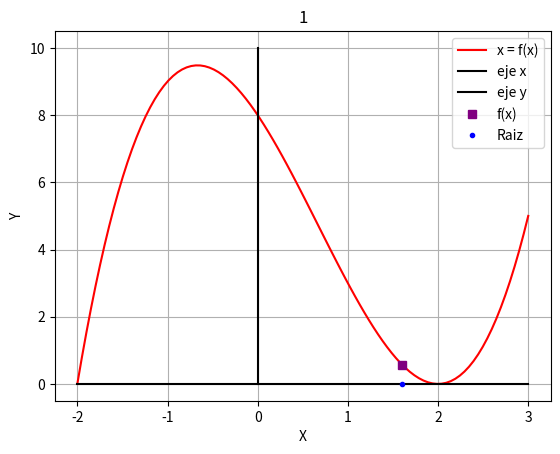
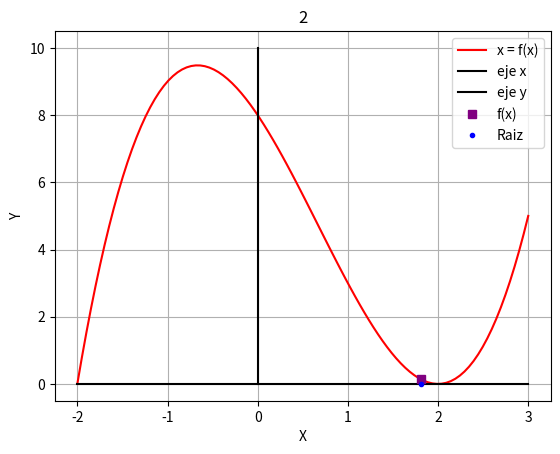
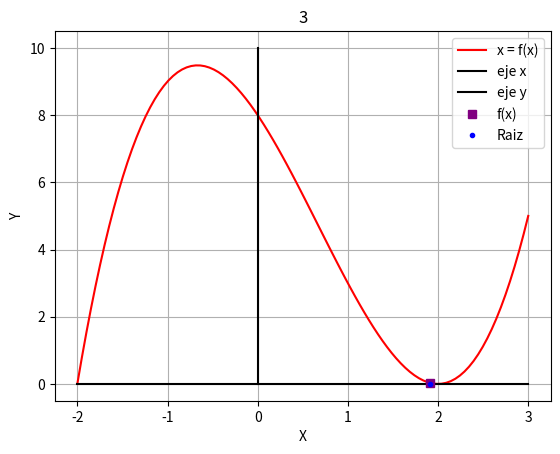
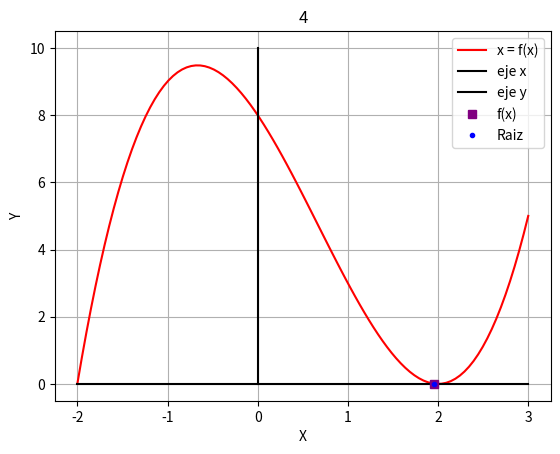
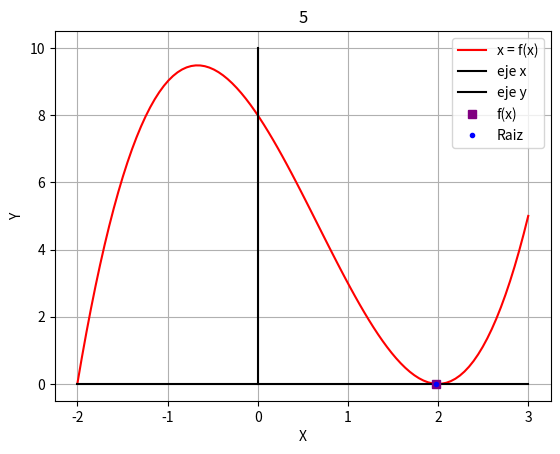
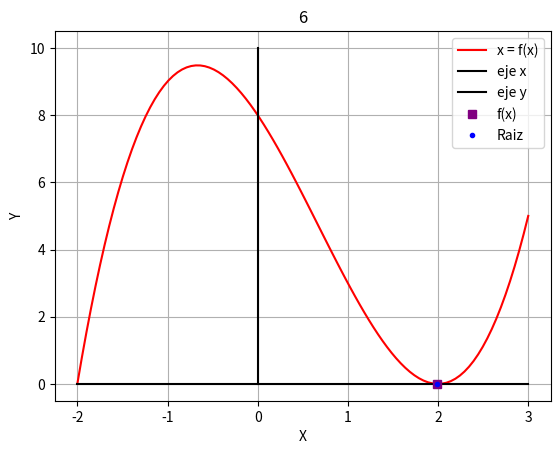
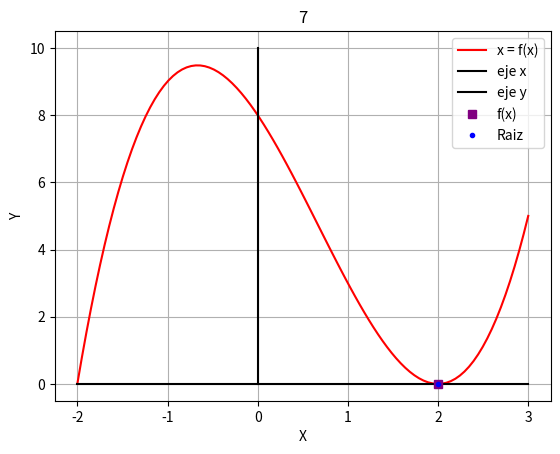
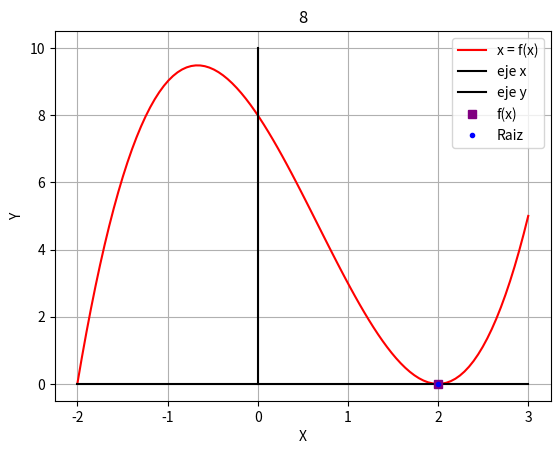
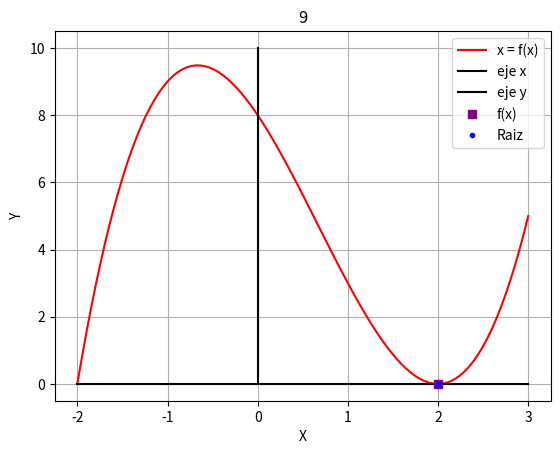
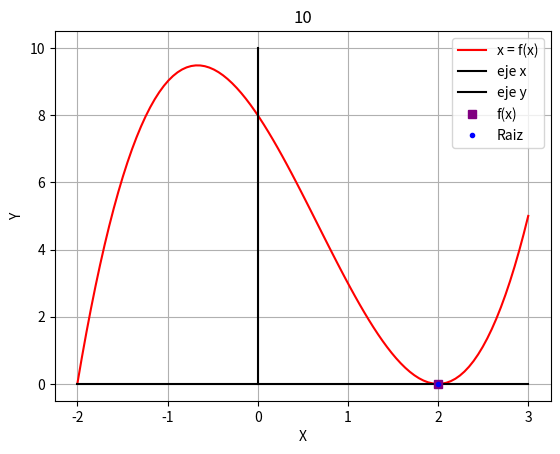
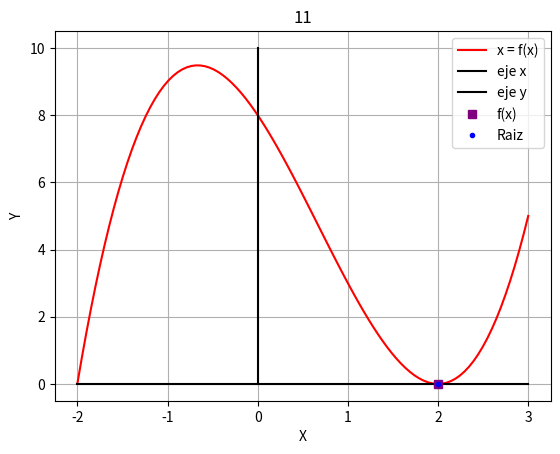
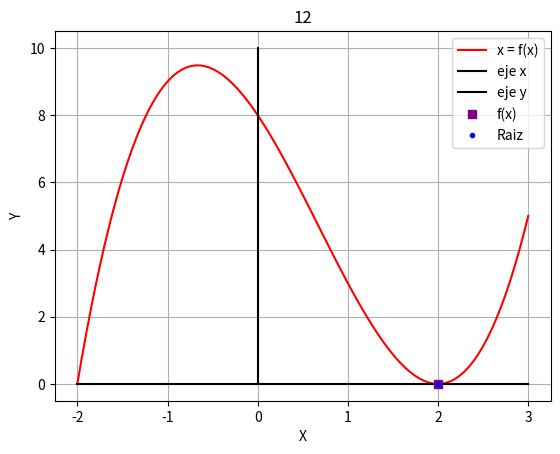
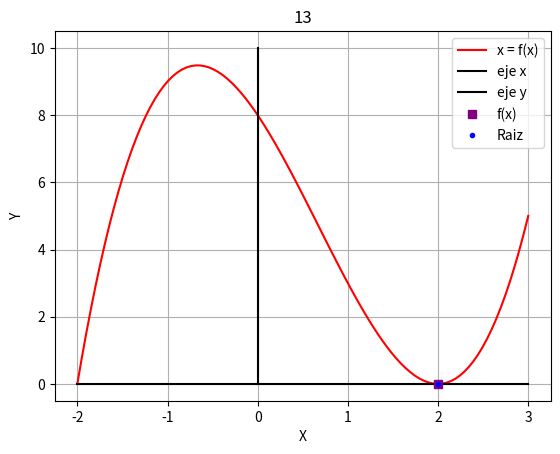
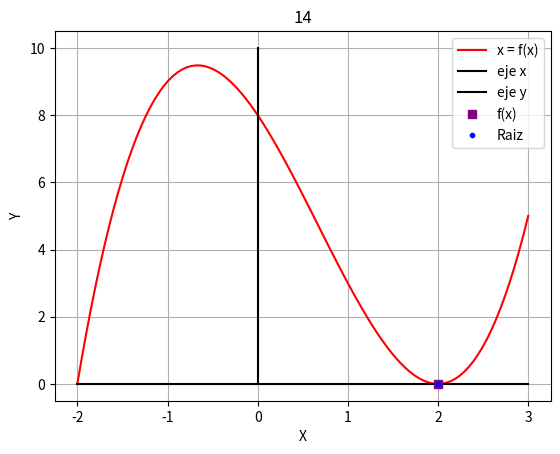
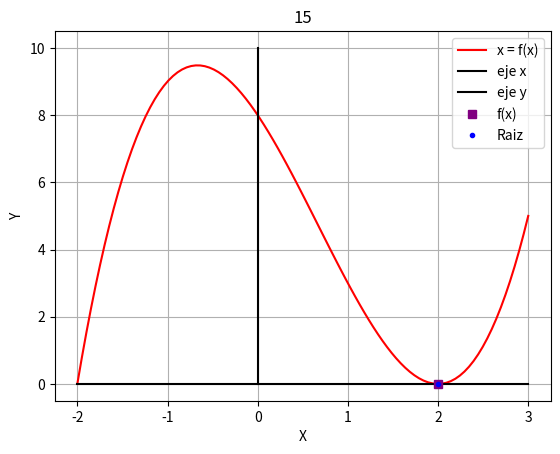
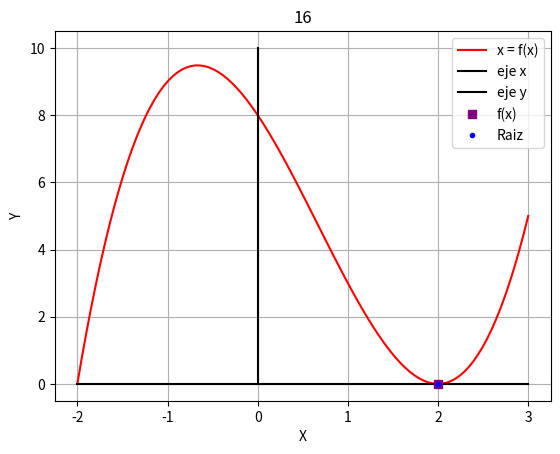

Write Python code to recreate these figures, in order.
#METODO NEWTON - RAPHSON
#EJEMPLO2

#IMPORTAR LIBRERIAS
import numpy as np
import matplotlib.pyplot as plt

#PUNTO INICIAL
Xo = 1
print("Valor del punto inicial =   ",Xo)

#VALOR DEL ERROR
error = 0.001
print("Valor del error =   ",error,"%")

#"E" ES EL VALOR DEL ERROR ACTUAL
E=100

#LISTA EN DONDE SE IRAN GUARDANDO TODAS LAS ITERACIONES DE X
X1 = [Xo]

#VARIABLE PARA MANEJAR LOS ELEMNTOS DE LA FUNCION
i=0

#CREAR LISTA PARA DIBUJAR LA GRAFICA POSTERIORMENTE
X=np.linspace(-2,3,100)

#EVALUAMOS LOS VALORES DE LA LISTA X EN LA FUNCION
Y= X**3 - 2*X**2 - 4*X + 8

#AQUI INICIALIZO LAS SIGUIENTES LISTA PARA GRAFICAR LOS EJES X y Y
x2= X
y2 = np.zeros(len(x2))

y3=np.linspace(0,10,100)
x3=np.zeros(len(y3))

y4= y3


#DERIVADA DE LA FUNCION ORIGINAL
#Y2= 3*X**2 - 4*X - 4

#INICIO DEL CICLO WHILE (TRUE CUANDO EL ERROR ACTUAL SEA MAYOR AL VALOR DE CONVERGENCIA)
while (E > error):
    
#z1 es el numerador de la fraccion es el equivalente a f(Xi)
    z1=(X1[i]**3 - 2*X1[i]**2 - 4*X1[i] + 8)
#z2 es el denomindaor de la fraccion es el quivalente a f´(Xi)
    z2=(3*(X1[i]**2) - 4*X1[i] - 4)

#Es la nueva iteracion
    x =  X1[i] - (z1/z2)
    fx = x**3 -2*x**2 -4*x + 8
#LISTA DE ZEROS DEL MISMO TAMAÑO QUE X1    
    y= np.zeros(len(X1))

#AGREGAR EL ELEMENTO x EN LA LISTA X1    
    X1.append(x)

#SI LA OTERACION LA SEGUNDA O MAS ENTONCES CALCULA EL ERROR        
    if i >= 1:
        E = abs((X1[i]-X1[i-1])/X1[i])*100
        print("ERROR ACTUAL DE:   ",E,"%")

    x4=np.full(len(y3),x)
    

    
#SE DIBUJA LA GRAFICA    
    plt.plot(X,Y,color="red")
    plt.plot(x2,y2,color="black")
    plt.plot(x3,y3,color="black")
    plt.plot(x,fx,"s",color="purple")
    plt.plot(x,y[i],".",color="blue")
    
#EL NUMERO DE LA ITERACION AUMENTA EN 1
    i=i+1
    
    P=["x = f(x)","eje x","eje y","f(x)","Raiz"]
    plt.legend(P)
    plt.grid()
    plt.xlabel("X")
    plt.ylabel("Y")
    plt.title(i)
    plt.show()
    

#SE IMPRIME LA RAIZ Y EL NUMERO DE LA ITERACION
print("LA RAIZ APROXIMADA ES:   ",x) 
print("El numero de iteracoines fue de  :",i)
